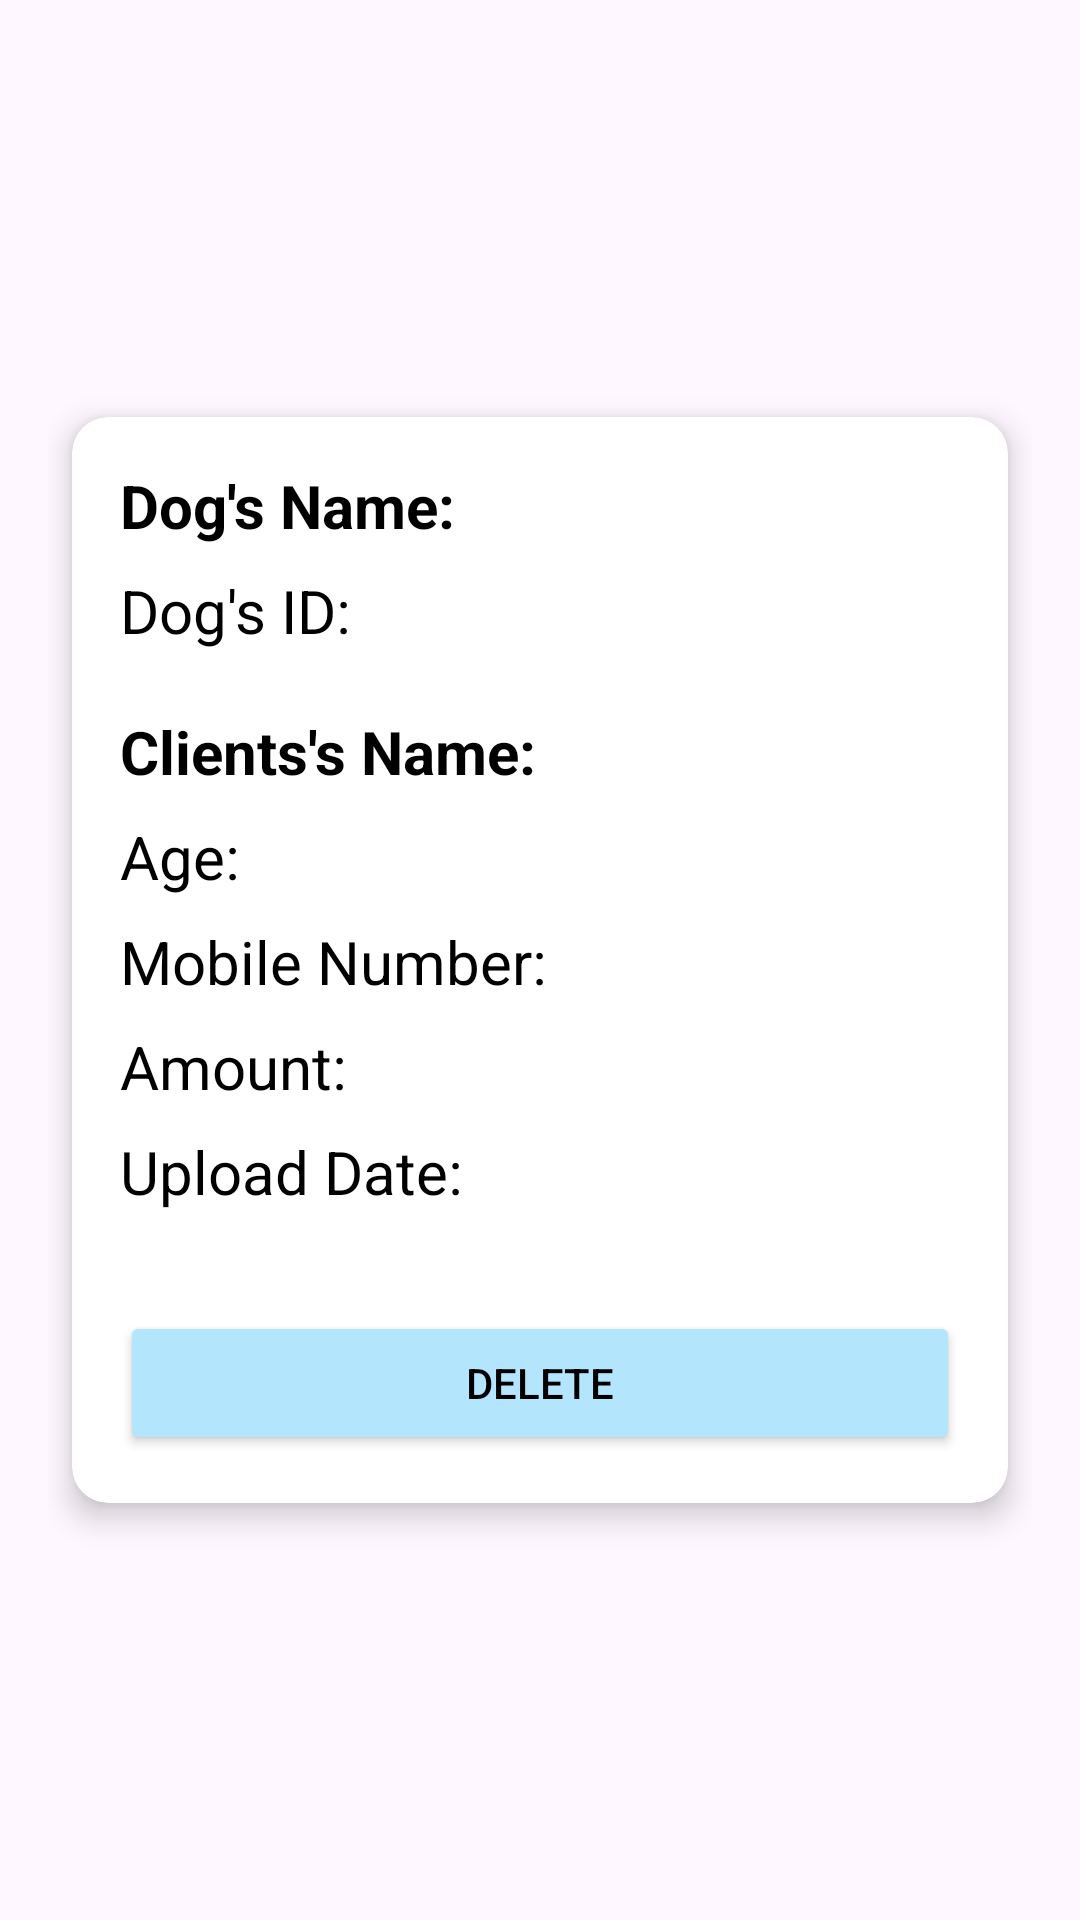

Android layout source for this screen:
<!-- AndroidManifest.xml: application theme Theme.TheDogHouse_Prototype -->
<!-- res/layout/recyclersponsorhistory.xml -->
<?xml version="1.0" encoding="utf-8"?>
<LinearLayout xmlns:android="http://schemas.android.com/apk/res/android"
    xmlns:app="http://schemas.android.com/apk/res-auto"
    android:layout_width="match_parent"
    android:layout_height="wrap_content"
    android:gravity="center"
    android:padding="16dp"
    android:orientation="vertical">

    <androidx.cardview.widget.CardView
        android:layout_width="match_parent"
        android:layout_height="wrap_content"
        android:layout_margin="8dp"
        app:cardCornerRadius="12dp"
        app:cardElevation="6dp">

        <LinearLayout
            android:layout_width="match_parent"
            android:layout_height="wrap_content"
            android:orientation="vertical"
            android:padding="16dp">

            <TextView
                android:id="@+id/textDogName"
                android:layout_width="match_parent"
                android:layout_height="wrap_content"
                android:text="Dog's Name: "
                android:textColor="@android:color/black"
                android:textSize="20sp"
                android:textStyle="bold"
                android:paddingBottom="8dp" />

            <TextView
                android:id="@+id/textSex"
                android:layout_width="match_parent"
                android:layout_height="wrap_content"
                android:text="Dog's ID: "
                android:textColor="@android:color/black"
                android:textSize="20sp"
                android:paddingBottom="20dp"  />

            <TextView
                android:id="@+id/textUserame"
                android:layout_width="match_parent"
                android:layout_height="wrap_content"
                android:text="Clients's Name: "
                android:textColor="@android:color/black"
                android:textSize="20sp"
                android:textStyle="bold"
                android:paddingBottom="8dp" />

            <TextView
                android:id="@+id/Age"
                android:layout_width="match_parent"
                android:layout_height="wrap_content"
                android:text="Age: "
                android:textColor="@android:color/black"
                android:textSize="20sp"
                android:paddingBottom="8dp" />

            <TextView
                android:id="@+id/Number"
                android:layout_width="match_parent"
                android:layout_height="wrap_content"
                android:text="Mobile Number:"
                android:textColor="@android:color/black"
                android:textSize="20sp"
                android:paddingBottom="8dp" />

            <TextView
                android:id="@+id/textAmount"
                android:layout_width="match_parent"
                android:layout_height="wrap_content"
                android:text="Amount:"
                android:textColor="@android:color/black"
                android:textSize="20sp"
                android:paddingBottom="8dp" />

            <TextView
                android:id="@+id/UploadDate"
                android:layout_width="match_parent"
                android:layout_height="wrap_content"
                android:text="Upload Date: "
                android:textColor="@android:color/black"
                android:textSize="20sp"
                android:paddingBottom="8dp" />

            <LinearLayout
                android:layout_width="match_parent"
                android:layout_height="wrap_content"
                android:orientation="horizontal"
                android:layout_weight="3"
                android:layout_marginTop="25dp"
                android:gravity="center_horizontal">

            </LinearLayout>

            <Button
                android:id="@+id/btnDELETE"
                android:layout_width="match_parent"
                android:layout_height="wrap_content"
                android:backgroundTint="@color/ButtonColour"
                android:textColor="@color/black"
                android:text="DELETE" />

        </LinearLayout>
    </androidx.cardview.widget.CardView>
</LinearLayout>
<!-- resources referenced by this layout -->
<resources>
  <color name="ButtonColour">#B3E5FC</color>
  <color name="black">#FF000000</color>
  <style name="Theme.TheDogHouse_Prototype" parent="Base.Theme.TheDogHouse_Prototype" />
  <style name="Base.Theme.TheDogHouse_Prototype" parent="Theme.Material3.DayNight.NoActionBar">
          <item name="android:windowContentOverlay">@null</item>
      </style>
</resources>
